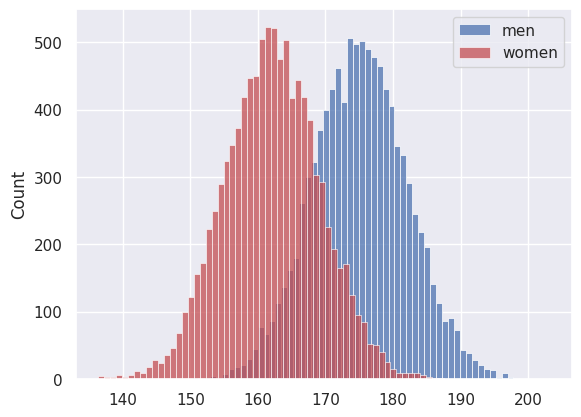

Generate this figure with matplotlib:
#!/usr/bin/env python
# coding: utf-8

# # Simulation Exercises
# 
# <img src="https://raw.githubusercontent.com/jillxoreilly/StatsCourseBook/main/images/tallVshort.jpg" width=25% alt="(display image of two people of different height)" >
# 
# 

# ### Set up Python libraries
# 
# As usual, run the code cell below to import the relevant Python libraries

# In[1]:


# Set-up Python libraries - you need to run this but you don't need to change it
import numpy as np
import matplotlib.pyplot as plt
import scipy.stats as stats
import pandas 
import seaborn as sns
sns.set_theme()


# ## Simulated sampling - <tt>for</tt> loop
# 
# Men are taller than women. But if you collect samples of 5 random men and 5 random women, how likely is it that the average height of the women will exceed the average height of the men?
# 
# ### Create some data
# 
# We are going to start by creating some fake data (great start to your degree!). These are the heights of 10,000 simulated (made up) men and 10,000 simulated women, which will have the same distribution as the real heights of men and women in the UK.
# 
# For today you really don't need to worry about how I'm creating these simulated heights.
# 
# I'm also going to plot a histogram of each distribution - you don't need to worry about the code for that either as there will be a session on plotting data later on.

# In[2]:


men = np.random.normal(175,7, [10000])
women = np.random.normal(162,7, [10000])

sns.histplot(men, color='b', label='men')
sns.histplot(women, color='r', label='women')
plt.legend()


# We can see that on average men are taller than women, but some women are taller than some men.

# ### Pick a random individual
# 
# We are now going to pick a random man from our array <tt>men</tt>, using the <tt>numpy</tt> method <a href="https://numpy.org/doc/stable/reference/random/generated/numpy.random.choice.html"><tt>numpy.random.choice()</tt></a>

# In[3]:


# choose 1 man from the array "men", without replacement
m = np.random.choice(men, 1, replace=False)
print(m) # this is his height


# Let's also pick a random woman. 

# In[4]:


w = np.random.choice(women, 1, replace=False)
print(w) # this is his height


# Is the woman taller than the man?

# In[5]:


w>m


# ... probably not, although in some cases she will be (it's random)                                             

# ### Repeat lots of times
# 
# If we pick 100 man-woman pairs, in how many pairs will the woman be taller than the man?
# 
# Let's simulate it with a <tt>for</tt> loop

# In[6]:


woman_taller = np.empty(100) # create an empty array to store the results

for i in range(100):
    m = np.random.choice(men, 1, replace=False)
    w = np.random.choice(women, 1, replace=False)
    woman_taller[i]=w>m

woman_taller


# Hm, what happened?
# 
# Each time we checked if the woman was taller (<tt>w>m</tt>) and put the result into a <tt>numpy</tt> array, where:
# <ul>
#     <li><tt>True</tt> becomes 1
#     <li><tt>False</tt> becomes 0
# </ul>
# 
# It would be handy if we could automatically count the 1s - we do this by simply adding up (or 'summing') all the values in the array using <tt>numpy.sum()</tt>.

# In[7]:


woman_taller = np.empty(100) # create an empty array to store the results

for i in range(100):
    m = np.random.choice(men, 1, replace=False)
    w = np.random.choice(women, 1, replace=False)
    woman_taller[i]=w>m

count = np.sum(woman_taller) # this counts how many 'True's there are in the array

print('the woman was taller ' + str(count) + '/100 times')


# Try running the block above a few times. 
# 
# You should get a different number of pairs where the woman is taller each time you run it.

# ### n = 5
# 
# Now we are going to do the same thing, but instead of comparing an individual man to an individual woman each time, we are going to pick 5 men and 5 women, and compare the mean heights for each group.
# 
# Also, you are going to write this one yourself!
# 
# Here are some hints:

# In[8]:


# This code picks 1 person from the array "men" - how could you change it to pick 5?
# try it and see if it works!
m = np.random.choice(men, 1, replace=False)
print(m)


# In[9]:


# This code gets the mean of an array "m"
m.mean()


# ### Further exercises
# 
# Once you have your code running, you might find you don't get many cases where the mean height of 5 women exceeds the mean height of 5 men.
# 
# <ul>
# <li> Try increasing the number of samples from 100 to 10,000 
# <li> Try varying the sample size - how does the chance of the mean height of women exceeding the mean height of men depend on the sample size?

# ## Simulated sampling - <tt>while</tt> loop
# 
# Can you make a new simulation that counts how many samples of size 5 we need to check before we find one where the mean height of the women exceeds the mean height of the men?
# 
# You will need to refer to the exercises on simulating dice rolls with the <tt>while</tt> loop

# In[ ]:




